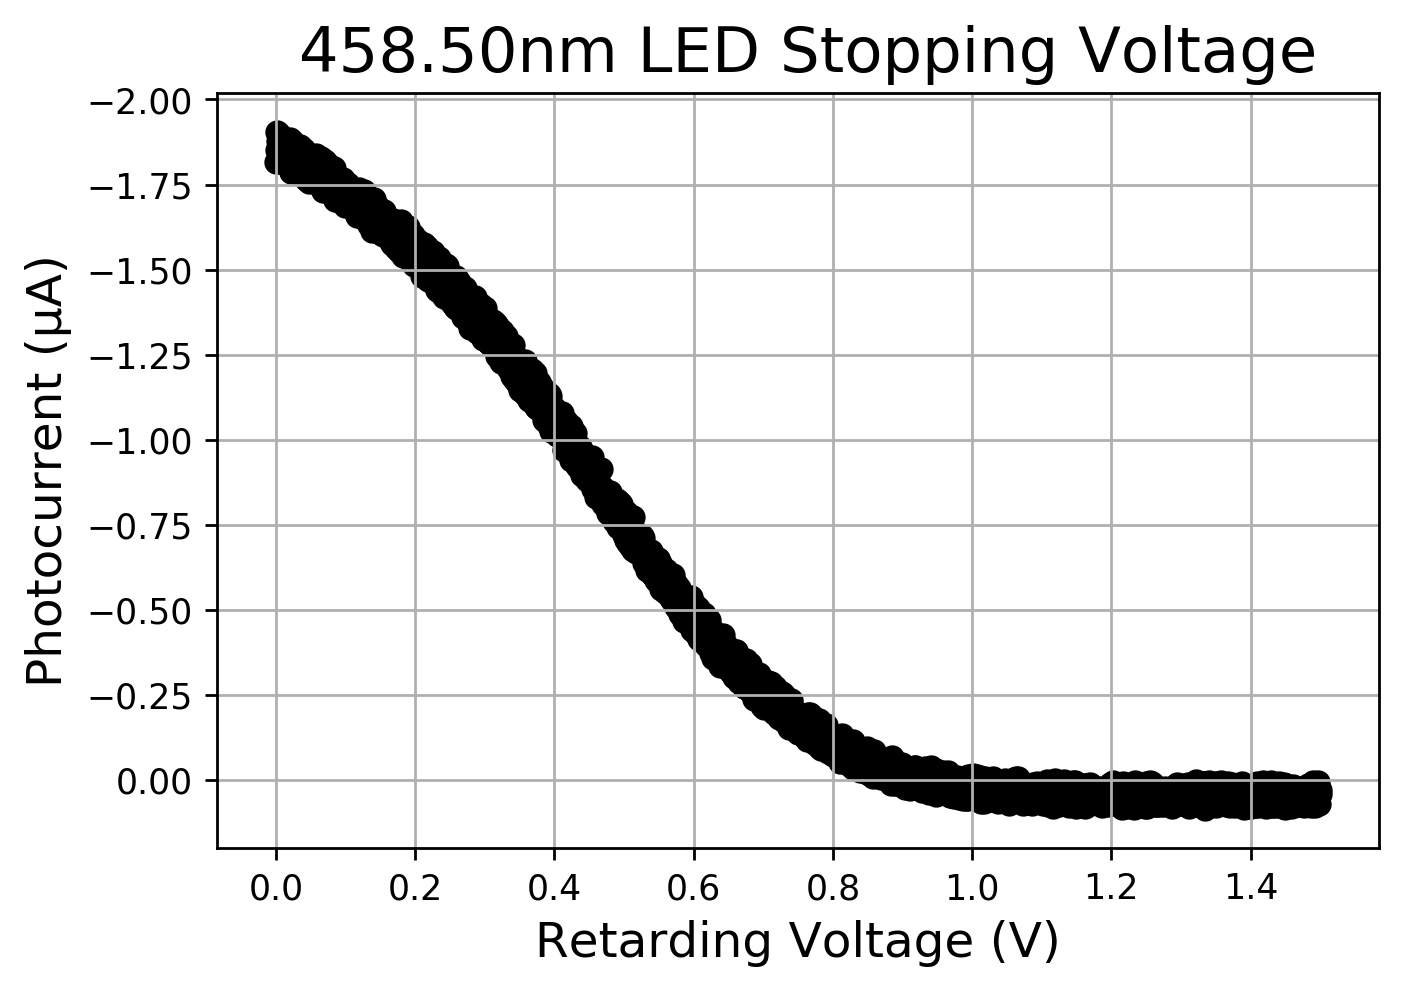

Source data for this figure (header and first rows):
V_r, I_ub, I_b, I_φ
0.0, -1.82, 0.003, -1.817
0.001001, -1.856, 0.003, -1.853
0.002001, -1.908, 0.003, -1.905
0.003002, -1.88, 0.003, -1.877
0.004003, -1.902, 0.003, -1.899
0.005003, -1.82, 0.003, -1.817
0.006004, -1.838, 0.003, -1.835
0.007005, -1.821, 0.003, -1.818
0.008005, -1.894, 0.003, -1.891
0.009006, -1.819, 0.003, -1.816
0.01001, -1.822, 0.003, -1.819
0.01101, -1.858, 0.003, -1.855
0.01201, -1.848, 0.003, -1.845
0.01301, -1.88, 0.003, -1.877
0.01401, -1.868, 0.003, -1.865
0.01501, -1.888, 0.003, -1.885
0.01601, -1.85, 0.003, -1.847
0.01701, -1.834, 0.003, -1.831
0.01801, -1.842, 0.003, -1.839
0.01901, -1.807, 0.003, -1.804
0.02001, -1.887, 0.003, -1.884
0.02101, -1.822, 0.003, -1.819
0.02201, -1.79, 0.003, -1.787
0.02302, -1.882, 0.003, -1.879
0.02402, -1.803, 0.003, -1.8
0.02502, -1.805, 0.003, -1.802
0.02602, -1.807, 0.003, -1.804
0.02702, -1.822, 0.003, -1.819
0.02802, -1.81, 0.003, -1.807
0.02902, -1.856, 0.003, -1.853
0.03002, -1.791, 0.003, -1.788
0.03102, -1.796, 0.003, -1.793
0.03202, -1.786, 0.003, -1.783
0.03302, -1.844, 0.003, -1.841
0.03402, -1.865, 0.003, -1.862
0.03502, -1.844, 0.003, -1.841
0.03602, -1.788, 0.003, -1.785
0.03702, -1.792, 0.003, -1.789
0.03803, -1.792, 0.003, -1.789
0.03903, -1.858, 0.003, -1.855
0.04003, -1.856, 0.003, -1.853
0.04103, -1.843, 0.003, -1.84
0.04203, -1.848, 0.003, -1.845
0.04303, -1.768, 0.003, -1.765
0.04403, -1.841, 0.003, -1.838
0.04503, -1.767, 0.003, -1.764
0.04603, -1.77, 0.003, -1.767
0.04703, -1.762, 0.003, -1.759
0.04803, -1.818, 0.003, -1.815
0.04903, -1.763, 0.003, -1.76
0.05003, -1.795, 0.003, -1.792
0.05103, -1.833, 0.003, -1.83
0.05203, -1.82, 0.003, -1.817
0.05304, -1.826, 0.003, -1.823
0.05404, -1.766, 0.003, -1.763
0.05504, -1.77, 0.003, -1.767
0.05604, -1.765, 0.003, -1.762
0.05704, -1.828, 0.003, -1.825
0.05804, -1.841, 0.003, -1.838
0.05904, -1.81, 0.003, -1.807
... 1,440 more rows
